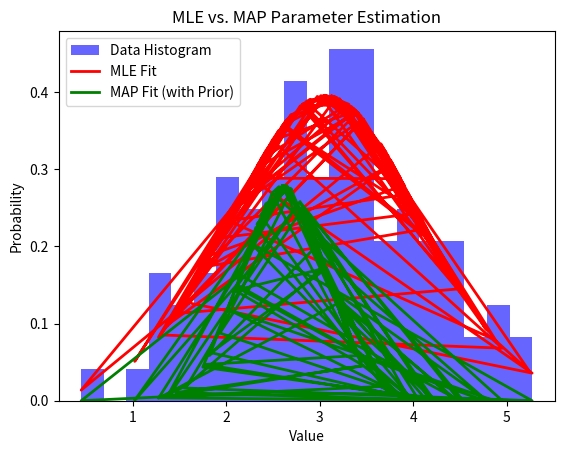

Python code for this plot:
# MLE_vs_MAP_ParameterEstimation.py

import numpy as np
import matplotlib.pyplot as plt
from scipy.stats import norm

# Generate synthetic data from a Gaussian distribution
np.random.seed(0)
data = np.random.normal(3, 1, 100)

# MLE estimation
mu_mle, std_mle = norm.fit(data)
pdf_mle = norm.pdf(data, mu_mle, std_mle)

# MAP estimation with a prior belief
prior_mu = 2.5
prior_std = 0.5
pdf_prior = norm.pdf(data, prior_mu, prior_std)
pdf_map = pdf_prior * pdf_mle  # Incorporate prior

# Plot the results
plt.hist(data, bins=20, density=True, alpha=0.6, color='b', label='Data Histogram')
plt.plot(data, pdf_mle, 'r-', lw=2, label='MLE Fit')
plt.plot(data, pdf_map, 'g-', lw=2, label='MAP Fit (with Prior)')
plt.xlabel('Value')
plt.ylabel('Probability')
plt.legend()
plt.title('MLE vs. MAP Parameter Estimation')
plt.show()
